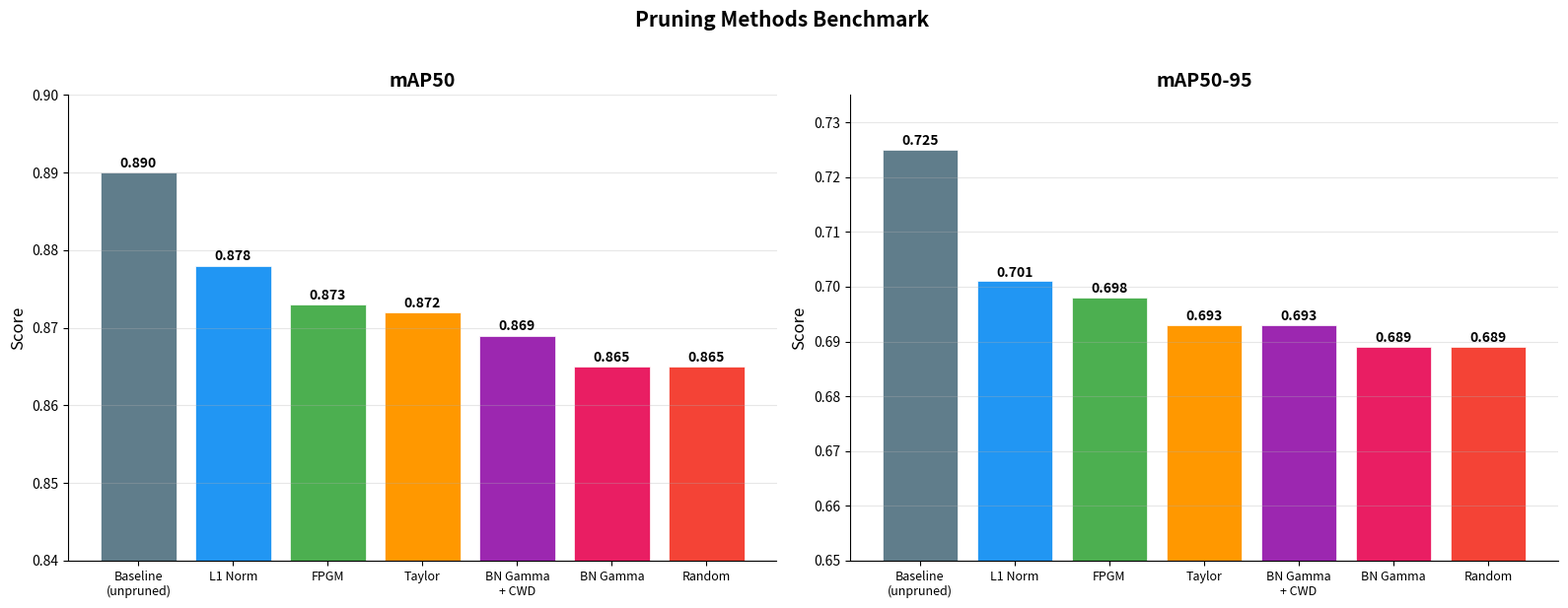

Python code for this plot: (Note: this script raises an exception after producing the figure.)
"""Plot pruning methods benchmark comparison - 2 separate charts."""
import matplotlib.pyplot as plt
import numpy as np

methods  = ['Baseline\n(unpruned)', 'L1 Norm', 'FPGM', 'Taylor', 'BN Gamma\n+ CWD', 'BN Gamma', 'Random']
map50    = [0.890, 0.878,  0.873, 0.872, 0.869,  0.865, 0.865]
map50_95 = [0.725, 0.701,  0.698, 0.693, 0.693,  0.689, 0.689]
colors   = ['#607D8B', '#2196F3', '#4CAF50', '#FF9800', '#9C27B0', '#E91E63', '#F44336']

fig, (ax1, ax2) = plt.subplots(1, 2, figsize=(16, 6))

# --- mAP50 ---
bars1 = ax1.bar(methods, map50, color=colors, edgecolor='white', linewidth=0.5)
for bar in bars1:
    ax1.text(bar.get_x() + bar.get_width()/2., bar.get_height() + 0.0003,
             f'{bar.get_height():.3f}', ha='center', va='bottom', fontweight='bold', fontsize=10)
ax1.set_title('mAP50', fontsize=14, fontweight='bold')
ax1.set_ylim(0.84, 0.900)
ax1.set_ylabel('Score', fontsize=12)
ax1.grid(axis='y', alpha=0.3)
ax1.spines['top'].set_visible(False)
ax1.spines['right'].set_visible(False)
ax1.tick_params(axis='x', labelsize=9)

# --- mAP50-95 ---
bars2 = ax2.bar(methods, map50_95, color=colors, edgecolor='white', linewidth=0.5)
for bar in bars2:
    ax2.text(bar.get_x() + bar.get_width()/2., bar.get_height() + 0.0003,
             f'{bar.get_height():.3f}', ha='center', va='bottom', fontweight='bold', fontsize=10)
ax2.set_title('mAP50-95', fontsize=14, fontweight='bold')
ax2.set_ylim(0.65, 0.735)
ax2.set_ylabel('Score', fontsize=12)
ax2.grid(axis='y', alpha=0.3)
ax2.spines['top'].set_visible(False)
ax2.spines['right'].set_visible(False)
ax2.tick_params(axis='x', labelsize=9)

fig.suptitle('Pruning Methods Benchmark ', fontsize=15, fontweight='bold', y=1.02)
plt.tight_layout()
plt.savefig('prune_bm/prune_benchmark.png', dpi=150, bbox_inches='tight')
plt.show()
print("Saved to prune_bm/prune_benchmark.png")
